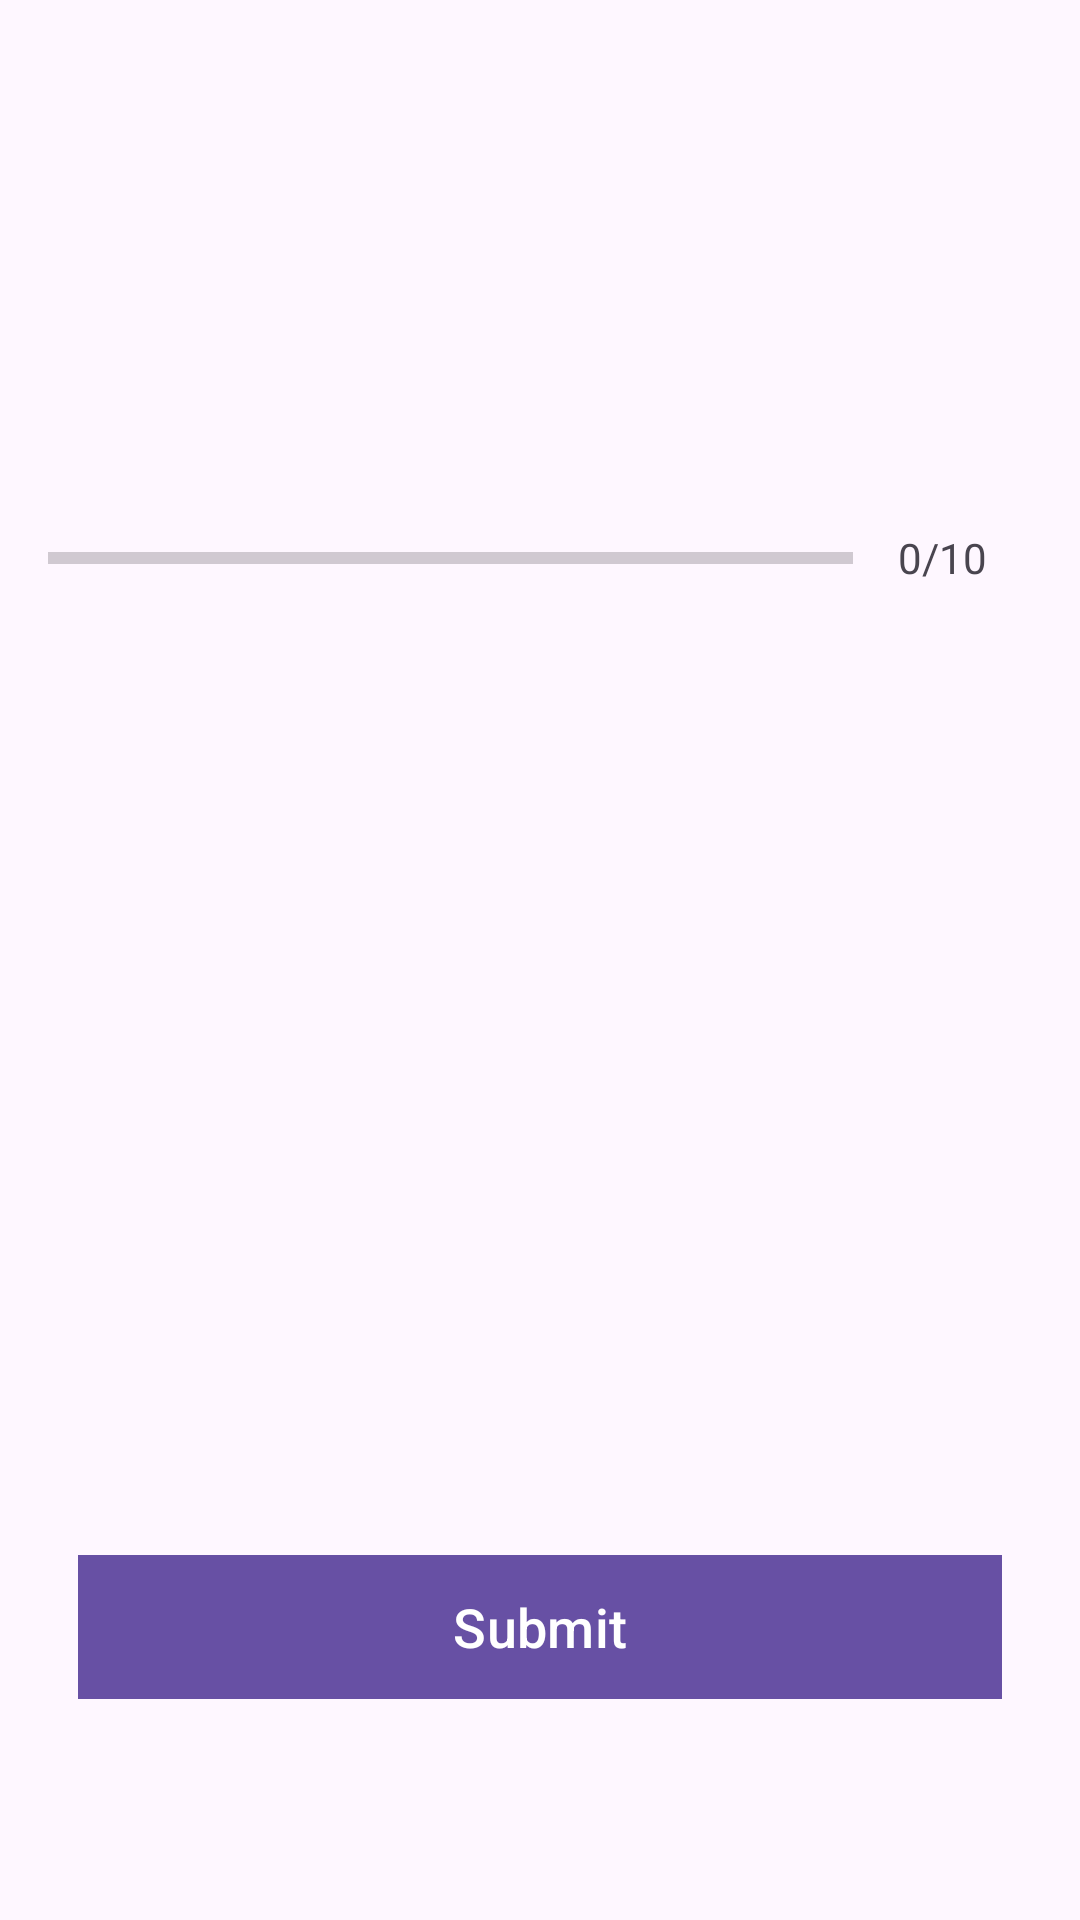

The Android layout XML behind this screen, and the referenced resources:
<!-- AndroidManifest.xml: application theme Theme.RepoApp -->
<!-- res/layout/activity_quiz_question.xml -->
<?xml version="1.0" encoding="utf-8"?>
<ScrollView xmlns:android="http://schemas.android.com/apk/res/android"
    xmlns:app="http://schemas.android.com/apk/res-auto"
    xmlns:tools="http://schemas.android.com/tools"
    android:layout_width="match_parent"
    android:layout_height="match_parent"
    tools:context=".QuizQuestionActivity"
    android:fillViewport="true">

    <LinearLayout
        android:layout_width="match_parent"
        android:layout_height="wrap_content"
        android:orientation="vertical"
        android:gravity="center"
        android:padding="16dp">

        <TextView
            android:id="@+id/tv_question"
            android:layout_width="match_parent"
            android:layout_height="wrap_content"
            android:layout_margin="10dp"
            android:gravity="center"
            android:textColor="@color/mainlyUsedColor"
            android:textSize="22sp"
            tools:text="Country"/>

        <ImageView
            android:id="@+id/tv_image"
            android:layout_width="wrap_content"
            android:layout_height="wrap_content"
            android:layout_margin="16dp"
            android:src="@drawable/ic_flag_of_argentina"/>

        <LinearLayout
            android:id="@+id/tc_progressBar"
            android:layout_width="match_parent"
            android:layout_height="wrap_content"
            android:layout_marginTop="16dp"
            android:gravity="center_vertical"
            android:orientation="horizontal">

            <ProgressBar
                android:id="@+id/tv_progress_bar"
                android:layout_width="0dp"
                android:layout_height="wrap_content"
                android:layout_weight="1"
                android:max="10"
                android:minHeight="50dp"
                android:progress="0"
                android:indeterminate="false"
                style="?android:attr/progressBarStyleHorizontal"/>

            <TextView
                android:id="@+id/tv_progress"
                android:layout_width="wrap_content"
                android:layout_height="wrap_content"
                android:gravity="center"
                android:padding="15dp"
                android:textColorHint="#7A8089"
                android:textSize="14sp"
                android:text="0/10"/>

        </LinearLayout>

        <TextView
            android:id="@+id/tv_option_one"
            android:layout_width="match_parent"
            android:layout_height="wrap_content"
            android:layout_margin="10dp"
            android:background="@drawable/default_option_border_bg"
            android:gravity="center"
            android:padding="15dp"
            android:textColor="#7A8089"
            android:textSize="18sp"
            tools:text="One"/>

        <TextView
            android:id="@+id/tv_option_two"
            android:layout_width="match_parent"
            android:layout_height="wrap_content"
            android:layout_margin="10dp"
            android:background="@drawable/default_option_border_bg"
            android:gravity="center"
            android:padding="15dp"
            android:textColor="#7A8089"
            android:textSize="18sp"
            tools:text="Two"/>
        <TextView

            android:id="@+id/tv_option_three"
            android:layout_width="match_parent"
            android:layout_height="wrap_content"
            android:layout_margin="10dp"
            android:background="@drawable/default_option_border_bg"
            android:gravity="center"
            android:padding="15dp"
            android:textColor="#7A8089"
            android:textSize="18sp"
            tools:text="Three"/>

        <TextView
            android:id="@+id/tv_option_four"
            android:layout_width="match_parent"
            android:layout_height="wrap_content"
            android:layout_margin="10dp"
            android:background="@drawable/default_option_border_bg"
            android:gravity="center"
            android:padding="15dp"
            android:textColor="#7A8089"
            android:textSize="18sp"
            tools:text="Four" />

        <Button
            android:id="@+id/btn_submit"
            android:layout_width="match_parent"
            android:layout_height="wrap_content"
            android:layout_margin="10dp"
            android:background="@color/primary"
            android:text="Submit"
            android:textColor="@color/white"
            android:textSize="18sp"
            style="bold"/>
    </LinearLayout>

</ScrollView>
<!-- resources referenced by this layout -->
<resources>
  <color name="mainlyUsedColor">#363A43</color>
  <color name="primary">#3F51B5</color>
  <color name="white">#FFFFFFFF</color>
  <style name="Theme.RepoApp" parent="Base.Theme.RepoApp" />
  <style name="Base.Theme.RepoApp" parent="Theme.Material3.DayNight.NoActionBar">
          
          
      </style>
</resources>
